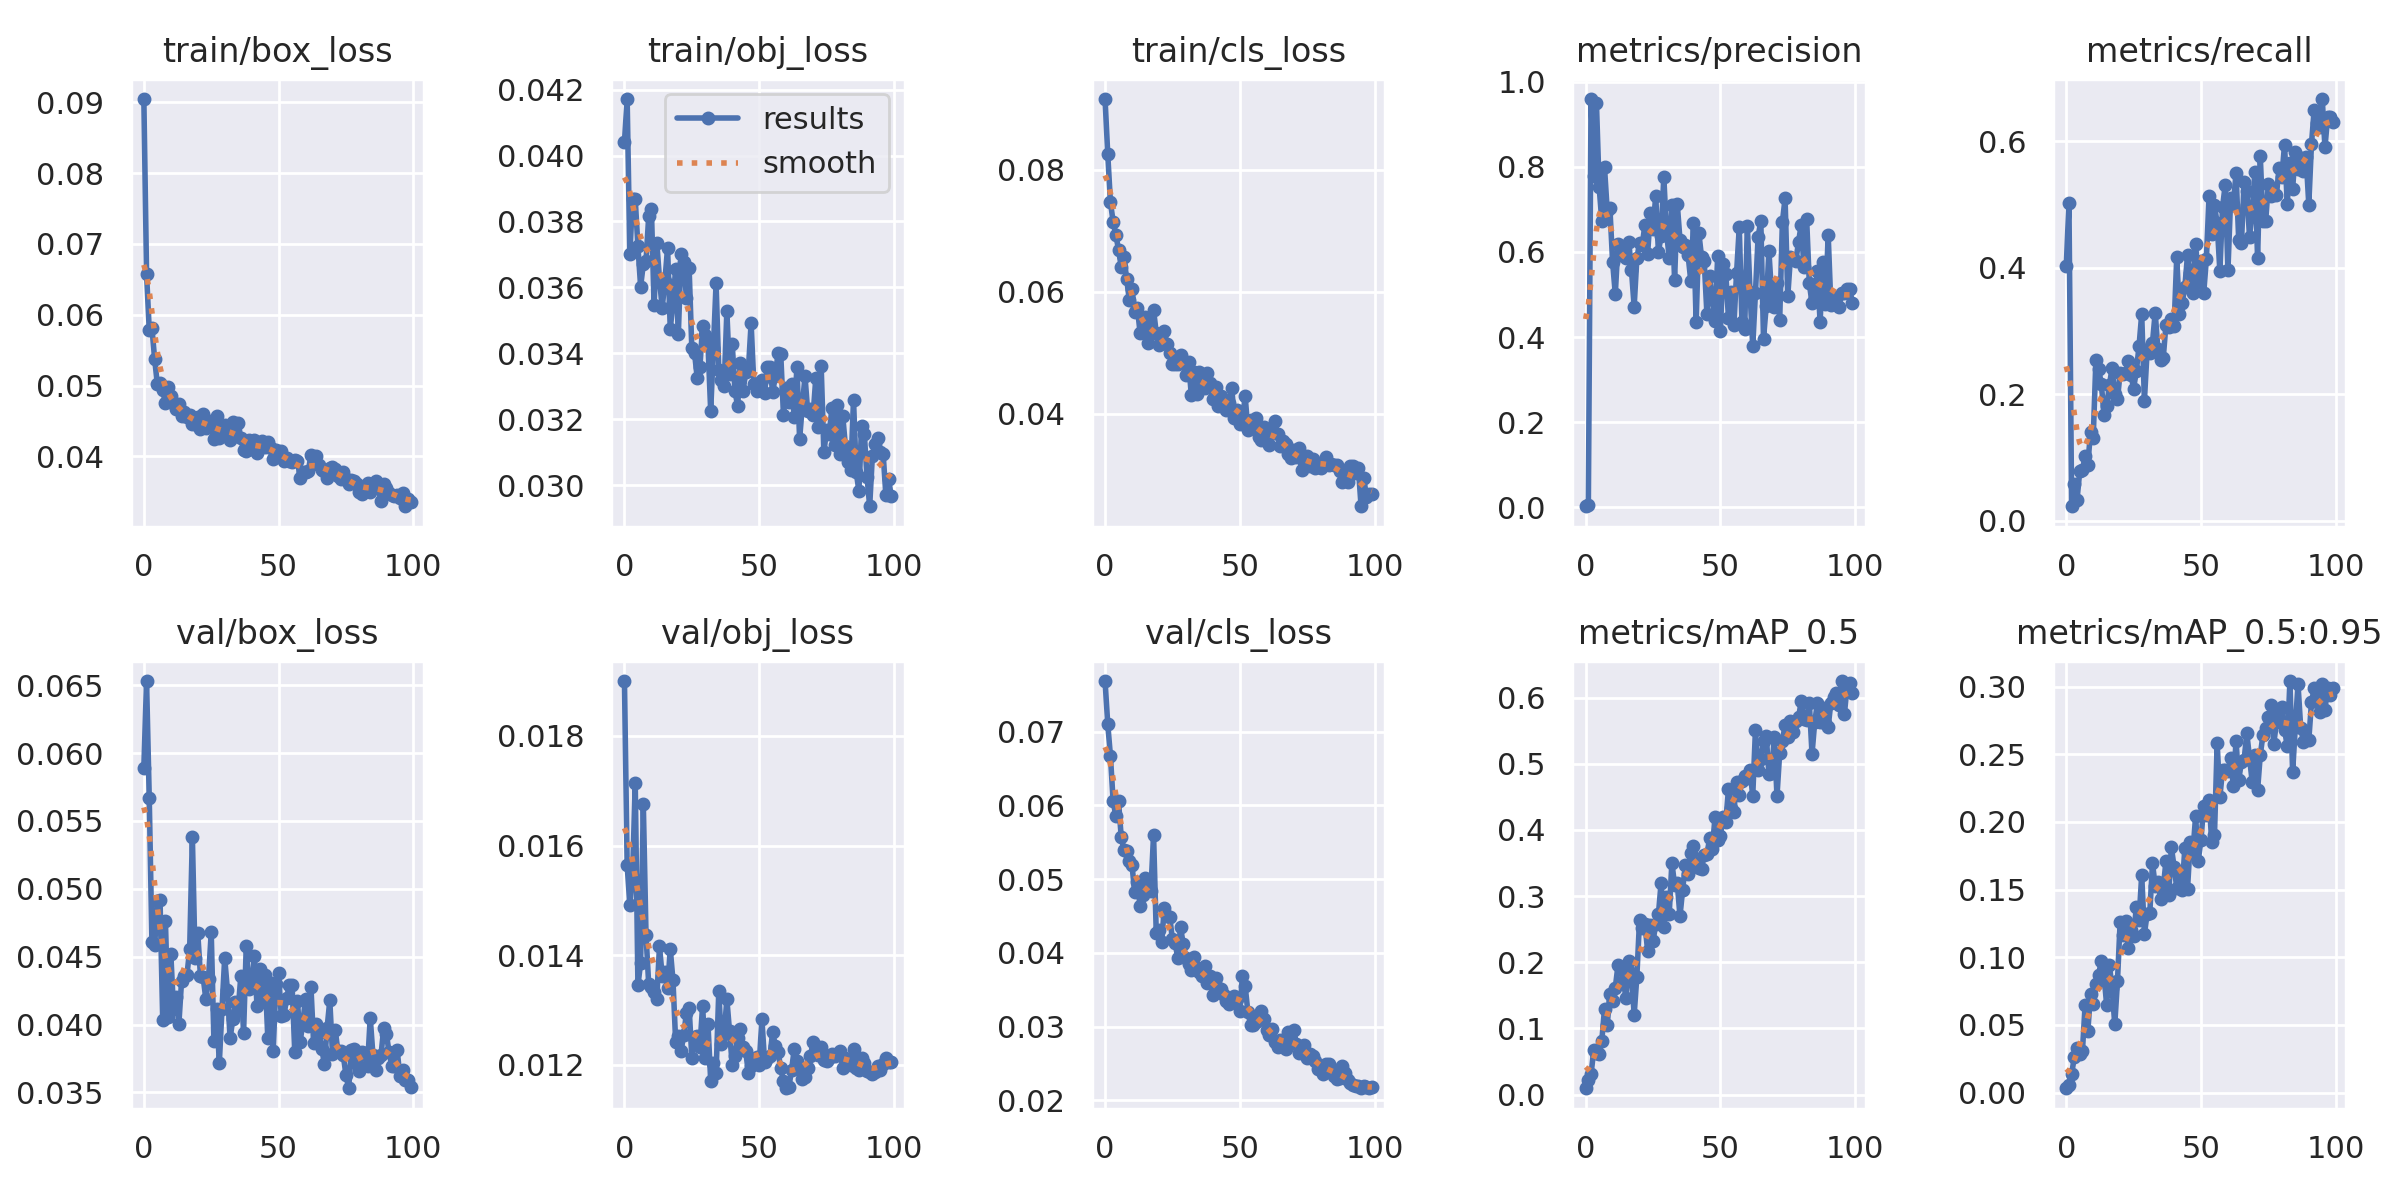

The file beside this chart, header and first rows:
epoch, train/box_loss, train/obj_loss, train/cls_loss, metrics/precision, metrics/recall, metrics/mAP_0.5, metrics/mAP_0.5:0.95, val/box_loss, val/obj_loss, val/cls_loss, x/lr0, x/lr1, x/lr2
0, 0.09045, 0.04041, 0.09165, 0.002438, 0.402, 0.009653, 0.003254, 0.05893, 0.019, 0.07686, 0.0707, 0.003256, 0.003256
1, 0.06581, 0.04172, 0.08262, 0.004902, 0.5019, 0.02253, 0.005355, 0.0653, 0.01565, 0.07104, 0.04063, 0.006524, 0.006524
2, 0.05785, 0.037, 0.07468, 0.9594, 0.02291, 0.03066, 0.01372, 0.0567, 0.01491, 0.06668, 0.0105, 0.009726, 0.009726
3, 0.05813, 0.03869, 0.07151, 0.7787, 0.05858, 0.06722, 0.02648, 0.04606, 0.01542, 0.06057, 0.009703, 0.009703, 0.009703
4, 0.05376, 0.03867, 0.06935, 0.9504, 0.03321, 0.0629, 0.03286, 0.04583, 0.01715, 0.05857, 0.009703, 0.009703, 0.009703
5, 0.0502, 0.03724, 0.06692, 0.7535, 0.07795, 0.06146, 0.02858, 0.0491, 0.01345, 0.06054, 0.009604, 0.009604, 0.009604
6, 0.05038, 0.03603, 0.06411, 0.6718, 0.0804, 0.08168, 0.03056, 0.04918, 0.01386, 0.05571, 0.009505, 0.009505, 0.009505
7, 0.04939, 0.03671, 0.06574, 0.7989, 0.1019, 0.1301, 0.0648, 0.04035, 0.01676, 0.05397, 0.009406, 0.009406, 0.009406
8, 0.04752, 0.03679, 0.06218, 0.697, 0.0885, 0.1052, 0.04524, 0.04764, 0.01437, 0.05385, 0.009307, 0.009307, 0.009307
9, 0.04985, 0.03816, 0.05865, 0.703, 0.1399, 0.1525, 0.07269, 0.04057, 0.01347, 0.05245, 0.009208, 0.009208, 0.009208
10, 0.04849, 0.03837, 0.06041, 0.5765, 0.1305, 0.1411, 0.06548, 0.04522, 0.01343, 0.05192, 0.009109, 0.009109, 0.009109
11, 0.04755, 0.03546, 0.05663, 0.5009, 0.2537, 0.1617, 0.07998, 0.04117, 0.01333, 0.0482, 0.00901, 0.00901, 0.00901
12, 0.04663, 0.03736, 0.05732, 0.6191, 0.2399, 0.1954, 0.08701, 0.04207, 0.0132, 0.04963, 0.008911, 0.008911, 0.008911
13, 0.04733, 0.03626, 0.05328, 0.5922, 0.2169, 0.1919, 0.09717, 0.04007, 0.01416, 0.04639, 0.008812, 0.008812, 0.008812
14, 0.04565, 0.03537, 0.05369, 0.6033, 0.1679, 0.1699, 0.08661, 0.04324, 0.01363, 0.04779, 0.008713, 0.008713, 0.008713
15, 0.04623, 0.03619, 0.0558, 0.5861, 0.182, 0.1464, 0.06474, 0.04359, 0.01369, 0.0501, 0.008614, 0.008614, 0.008614
16, 0.04559, 0.0372, 0.05156, 0.6237, 0.2139, 0.2021, 0.09449, 0.04365, 0.0134, 0.04897, 0.008515, 0.008515, 0.008515
17, 0.04577, 0.03474, 0.05395, 0.5572, 0.2415, 0.1832, 0.07715, 0.04554, 0.01412, 0.04838, 0.008416, 0.008416, 0.008416
18, 0.04456, 0.03553, 0.05702, 0.4715, 0.1996, 0.1205, 0.05041, 0.05384, 0.01355, 0.05601, 0.008317, 0.008317, 0.008317
19, 0.04459, 0.03657, 0.05325, 0.5858, 0.1921, 0.1784, 0.08219, 0.04492, 0.01243, 0.04268, 0.008218, 0.008218, 0.008218
20, 0.04558, 0.03458, 0.05133, 0.6203, 0.2342, 0.2644, 0.1263, 0.04677, 0.01253, 0.04307, 0.008119, 0.008119, 0.008119
21, 0.04387, 0.03702, 0.05156, 0.617, 0.2324, 0.2519, 0.1166, 0.04358, 0.01226, 0.04141, 0.00802, 0.00802, 0.00802
22, 0.04603, 0.03678, 0.0535, 0.6643, 0.234, 0.2571, 0.1271, 0.04348, 0.01254, 0.04616, 0.007921, 0.007921, 0.007921
23, 0.04405, 0.03568, 0.05139, 0.5962, 0.2531, 0.2175, 0.1072, 0.04188, 0.01296, 0.04499, 0.007822, 0.007822, 0.007822
24, 0.04494, 0.03658, 0.04988, 0.6905, 0.2307, 0.2569, 0.1202, 0.04339, 0.01305, 0.04486, 0.007723, 0.007723, 0.007723
25, 0.04455, 0.03415, 0.04815, 0.655, 0.2091, 0.2318, 0.1159, 0.0468, 0.01213, 0.04184, 0.007624, 0.007624, 0.007624
26, 0.04249, 0.03401, 0.04807, 0.7313, 0.2367, 0.2573, 0.1369, 0.03882, 0.01251, 0.04138, 0.007525, 0.007525, 0.007525
27, 0.04576, 0.03325, 0.04818, 0.6007, 0.2756, 0.2723, 0.1274, 0.04116, 0.01252, 0.03926, 0.007426, 0.007426, 0.007426
28, 0.04253, 0.03358, 0.04954, 0.6374, 0.3269, 0.3201, 0.1608, 0.03716, 0.01233, 0.04354, 0.007327, 0.007327, 0.007327
29, 0.04301, 0.03483, 0.04849, 0.7765, 0.1899, 0.2539, 0.1173, 0.04117, 0.01308, 0.0412, 0.007228, 0.007228, 0.007228
30, 0.04441, 0.03456, 0.0464, 0.6467, 0.2681, 0.2989, 0.1319, 0.04491, 0.01213, 0.03934, 0.007129, 0.007129, 0.007129
31, 0.04331, 0.03427, 0.0485, 0.5868, 0.2657, 0.2725, 0.1328, 0.04255, 0.01274, 0.0385, 0.00703, 0.00703, 0.00703
32, 0.04237, 0.03225, 0.04308, 0.7114, 0.2817, 0.3506, 0.1694, 0.03897, 0.01171, 0.03768, 0.006931, 0.006931, 0.006931
33, 0.04487, 0.03415, 0.04688, 0.5347, 0.3289, 0.3169, 0.1529, 0.0404, 0.01203, 0.03938, 0.006832, 0.006832, 0.006832
34, 0.0429, 0.03612, 0.04323, 0.7126, 0.2715, 0.3192, 0.1555, 0.04164, 0.01185, 0.03799, 0.006733, 0.006733, 0.006733
35, 0.04471, 0.03348, 0.04691, 0.6287, 0.254, 0.2697, 0.1433, 0.0411, 0.01334, 0.03744, 0.006634, 0.006634, 0.006634
36, 0.04255, 0.0332, 0.04551, 0.6122, 0.2578, 0.3099, 0.1516, 0.0436, 0.01238, 0.0369, 0.006535, 0.006535, 0.006535
37, 0.04093, 0.03301, 0.04414, 0.6153, 0.3101, 0.3473, 0.171, 0.03936, 0.01257, 0.03818, 0.006436, 0.006436, 0.006436
38, 0.04081, 0.03527, 0.04662, 0.593, 0.3062, 0.3339, 0.146, 0.0458, 0.0132, 0.03594, 0.006337, 0.006337, 0.006337
39, 0.04234, 0.03338, 0.04496, 0.5326, 0.3196, 0.3658, 0.1814, 0.04262, 0.01261, 0.03684, 0.006238, 0.006238, 0.006238
40, 0.04106, 0.03428, 0.04239, 0.667, 0.3071, 0.3758, 0.1671, 0.04284, 0.012, 0.03433, 0.006139, 0.006139, 0.006139
41, 0.04231, 0.03287, 0.04444, 0.4347, 0.4164, 0.3488, 0.1516, 0.04509, 0.01216, 0.03664, 0.00604, 0.00604, 0.00604
42, 0.04044, 0.03239, 0.04133, 0.6447, 0.3271, 0.3431, 0.1605, 0.04135, 0.0125, 0.03519, 0.005941, 0.005941, 0.005941
43, 0.04136, 0.0337, 0.04288, 0.5885, 0.3439, 0.3412, 0.1499, 0.04412, 0.01265, 0.0351, 0.005842, 0.005842, 0.005842
44, 0.0422, 0.03285, 0.04205, 0.5785, 0.3694, 0.3627, 0.1806, 0.04204, 0.01233, 0.03425, 0.005743, 0.005743, 0.005743
45, 0.04127, 0.03342, 0.04065, 0.4538, 0.4198, 0.363, 0.1504, 0.04363, 0.01225, 0.03347, 0.005644, 0.005644, 0.005644
46, 0.04199, 0.03352, 0.04181, 0.5426, 0.391, 0.3871, 0.1852, 0.03898, 0.01185, 0.03308, 0.005545, 0.005545, 0.005545
47, 0.04123, 0.03491, 0.04417, 0.489, 0.3601, 0.3714, 0.1777, 0.04304, 0.01198, 0.03374, 0.005446, 0.005446, 0.005446
48, 0.03965, 0.03308, 0.03922, 0.4379, 0.4382, 0.4191, 0.2043, 0.03808, 0.01206, 0.03411, 0.005347, 0.005347, 0.005347
49, 0.04085, 0.03286, 0.04054, 0.5913, 0.3772, 0.3847, 0.1715, 0.04301, 0.01214, 0.03375, 0.005248, 0.005248, 0.005248
50, 0.04057, 0.03309, 0.03824, 0.4142, 0.4101, 0.3915, 0.187, 0.04379, 0.01201, 0.03208, 0.005149, 0.005149, 0.005149
51, 0.04069, 0.0332, 0.0391, 0.5712, 0.3595, 0.4191, 0.2119, 0.0406, 0.01283, 0.03685, 0.00505, 0.00505, 0.00505
52, 0.0394, 0.03281, 0.04281, 0.549, 0.414, 0.4116, 0.2049, 0.04068, 0.01206, 0.03549, 0.004951, 0.004951, 0.004951
53, 0.03977, 0.0336, 0.03735, 0.4447, 0.5135, 0.4616, 0.216, 0.04195, 0.01213, 0.03198, 0.004852, 0.004852, 0.004852
54, 0.03927, 0.03358, 0.03891, 0.5056, 0.4536, 0.4325, 0.185, 0.04295, 0.01216, 0.03029, 0.004753, 0.004753, 0.004753
55, 0.03925, 0.03281, 0.03774, 0.4274, 0.4985, 0.4271, 0.1901, 0.04293, 0.01261, 0.03025, 0.004654, 0.004654, 0.004654
56, 0.03945, 0.03331, 0.03929, 0.5502, 0.4703, 0.4729, 0.2581, 0.03797, 0.01234, 0.03067, 0.004555, 0.004555, 0.004555
57, 0.03937, 0.03402, 0.03608, 0.6577, 0.3947, 0.4532, 0.2182, 0.04177, 0.01225, 0.03124, 0.004456, 0.004456, 0.004456
58, 0.03698, 0.03397, 0.03569, 0.4353, 0.4961, 0.4737, 0.2387, 0.03873, 0.01194, 0.03213, 0.004357, 0.004357, 0.004357
59, 0.03782, 0.03213, 0.03782, 0.4199, 0.5312, 0.4808, 0.2385, 0.04016, 0.0117, 0.03106, 0.004258, 0.004258, 0.004258
... 40 more rows
